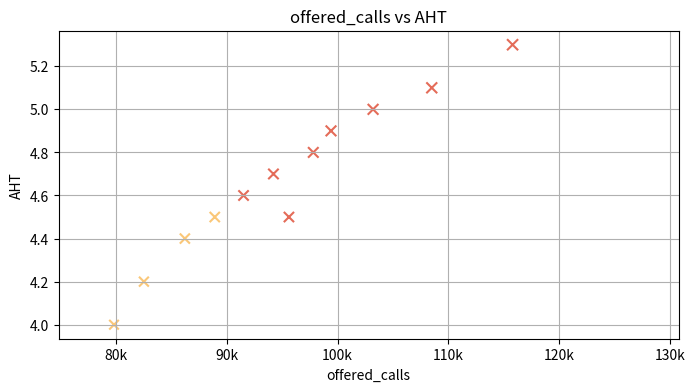
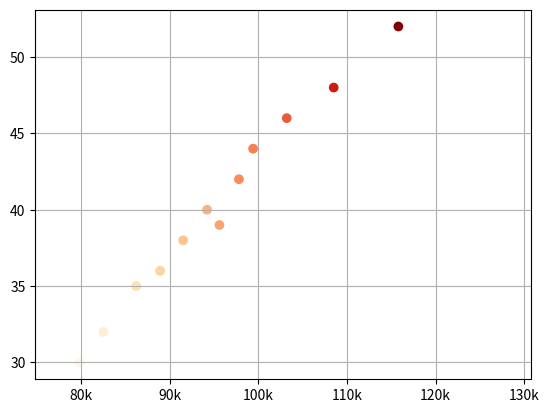

These figures' Python source, in order:
import matplotlib.pyplot as plt

import matplotlib.ticker as mticker

offered_calls = [
    82500, 79800, 86200, 88900,
    91500, 94200, 97800, 95600,
    99400, 103200, 108500, 115800]

aht = [
    4.2, 4.0, 4.4, 4.5,
    4.6, 4.7, 4.8, 4.5,
    4.9, 5.0, 5.1, 5.3
]

#Change color

colors = ["#fac778" if call < 90000 else "#e46c59" for call in offered_calls]

# Resize
sizes = [val * 12 for val in aht] # Scale AHT values to increase marker size

# Create the scatter plot
plt.figure(figsize=(8, 4))
plt.scatter(offered_calls, aht, color=colors, s=sizes, marker="x", alpha = 1)

plt.title("offered_calls vs AHT")
plt.xlabel("offered_calls")
plt.ylabel("AHT")

#change offered calls format

def thousands_formatter(x, pos):
    return f'{int(x/1000)}k'

formatter = mticker.FuncFormatter(thousands_formatter)
plt.gca().xaxis.set_major_formatter(formatter)
plt.grid()
plt.xlim (min(offered_calls)-5000, max(offered_calls)+15000)

plt.show()

requireede_hc = [
    32, 30, 35, 36, 38, 40, 42, 39, 44, 46, 48, 52
]
  # Color map

plt.scatter(offered_calls, requireede_hc, cmap="OrRd", c=offered_calls)

def thousands_formatter(x, pos):
    return f'{int(x/1000)}k'

formatter = mticker.FuncFormatter(thousands_formatter)
plt.gca().xaxis.set_major_formatter(formatter)
plt.xlim (min(offered_calls)-5000, max(offered_calls)+15000)
plt.grid()
